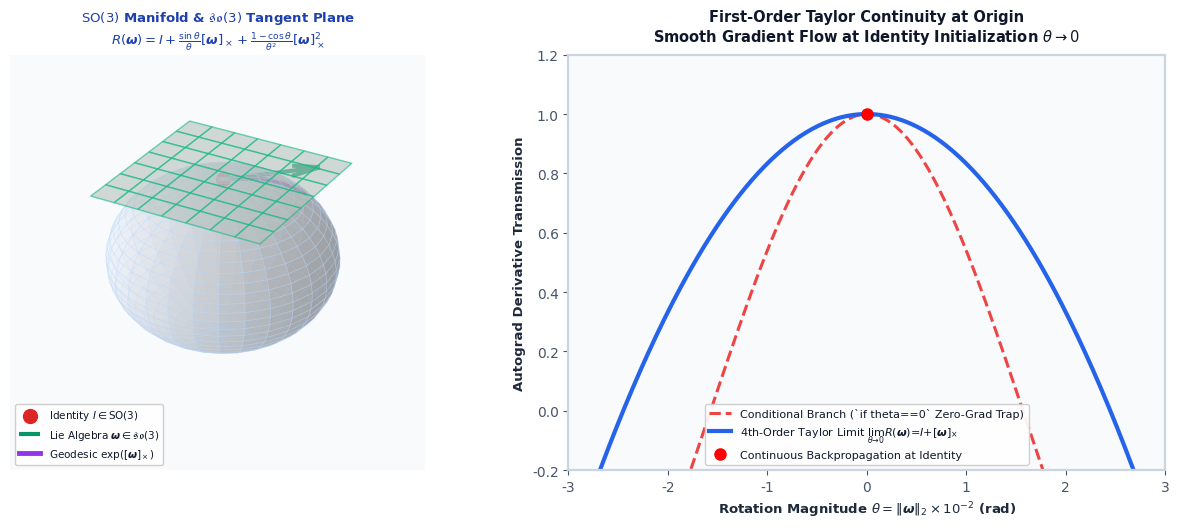

Write the Python code that produced this figure. (Note: this script raises an exception after producing the figure.)
"""
Rearchitect Slide 7, Slide 8, Slide 10, Slide 13, and Slide 15 for Maximum Didactic Impact.
"""

import os
import numpy as np
import matplotlib
matplotlib.use('Agg')
import matplotlib.pyplot as plt
import matplotlib.patches as patches
from mpl_toolkits.mplot3d import Axes3D

OUT_DIR = "docs/presentation/figures"

plt.rcParams.update({
    'font.sans-serif': ['DejaVu Sans', 'Arial', 'Helvetica'],
    'font.family': 'sans-serif',
    'mathtext.fontset': 'dejavusans',
    'figure.facecolor': '#FFFFFF',
    'axes.facecolor': '#FFFFFF',
    'text.color': '#0F172A',
    'axes.labelcolor': '#1E293B',
    'xtick.color': '#475569',
    'ytick.color': '#475569',
})

def format_card_axis(ax):
    ax.set_facecolor('#F8FAFC')
    for spine in ax.spines.values():
        spine.set_edgecolor('#CBD5E1')
        spine.set_linewidth(1.6)

# ----------------------------------------------------
# SLIDE 7: 3D Lie Group SO(3) & Taylor Continuity
# ----------------------------------------------------
def rearchitect_slide7():
    fig = plt.figure(figsize=(12.8, 5.4), facecolor='#FFFFFF')
    
    # Left: 3D Projection of SO(3) Sphere & Tangent Plane
    ax0 = fig.add_subplot(1, 2, 1, projection='3d')
    ax0.set_facecolor('#F8FAFC')
    
    # Draw Sphere
    u = np.linspace(0, 2 * np.pi, 30)
    v = np.linspace(0, np.pi, 30)
    xs = np.outer(np.cos(u), np.sin(v))
    ys = np.outer(np.sin(u), np.sin(v))
    zs = np.outer(np.ones(np.size(u)), np.cos(v))
    ax0.plot_surface(xs, ys, zs, color='#EFF6FF', alpha=0.35, edgecolor='#BFDBFE', lw=0.5)

    # Tangent Plane at Identity (0, 0, 1)
    xp, yp = np.meshgrid(np.linspace(-0.8, 0.8, 8), np.linspace(-0.8, 0.8, 8))
    zp = np.ones_like(xp) * 1.0
    ax0.plot_surface(xp, yp, zp, color='#ECFDF5', alpha=0.6, edgecolor='#10B981', lw=1.0)

    # Identity point
    ax0.scatter([0], [0], [1], color='#DC2626', s=100, label=r'Identity $I \in \mathrm{SO}(3)$')

    # Tangent Vector in Lie Algebra
    ax0.quiver(0, 0, 1, 0.6, 0.6, 0, color='#059669', lw=3.0, label=r'Lie Algebra $\boldsymbol{\omega} \in \mathfrak{so}(3)$')

    # Geodesic Curve along Sphere Surface
    t_geo = np.linspace(0, 0.8, 40)
    xg = np.sin(t_geo) * 0.707
    yg = np.sin(t_geo) * 0.707
    zg = np.cos(t_geo)
    ax0.plot(xg, yg, zg, color='#9333EA', lw=3.5, label=r'Geodesic $\exp([\boldsymbol{\omega}]_\times)$')

    ax0.set_title(r"$\mathrm{SO}(3)$ Manifold & $\mathfrak{so}(3)$ Tangent Plane" + "\n" + r"$R(\boldsymbol{\omega}) = I + \frac{\sin\theta}{\theta}[\boldsymbol{\omega}]_\times + \frac{1-\cos\theta}{\theta^2}[\boldsymbol{\omega}]_\times^2$", fontsize=9.5, fontweight='bold', pad=8, color='#1E40AF')
    ax0.legend(loc='lower left', fontsize=7.5, framealpha=0.92)
    ax0.set_axis_off()

    # Right: Taylor Limit Derivative Transmission
    ax1 = fig.add_subplot(1, 2, 2)
    format_card_axis(ax1)

    theta = np.linspace(-0.03, 0.03, 300)
    naive_grad = np.where(np.abs(theta) < 1e-4, 0.0, np.cos(theta*100))
    taylor_grad = 1.0 - (theta*100)**2 / 6.0

    ax1.plot(theta * 100, naive_grad, color='#EF4444', lw=2.2, ls='--', label='Conditional Branch (`if theta==0` Zero-Grad Trap)')
    ax1.plot(theta * 100, taylor_grad, color='#2563EB', lw=3.0, label=r'4th-Order Taylor Limit $\lim_{\theta \to 0} R(\boldsymbol{\omega}) = I + [\boldsymbol{\omega}]_\times$')
    ax1.plot([0], [1.0], 'ro', ms=8, label='Continuous Backpropagation at Identity')

    ax1.set_title("First-Order Taylor Continuity at Origin\n" + r"Smooth Gradient Flow at Identity Initialization $\theta \to 0$", fontsize=10.5, fontweight='bold', pad=10, color='#0F172A')
    ax1.set_xlabel(r"Rotation Magnitude $\theta = \|\boldsymbol{\omega}\|_2 \times 10^{-2}$ (rad)", fontsize=9.5, fontweight='bold')
    ax1.set_ylabel("Autograd Derivative Transmission", fontsize=9.5, fontweight='bold')
    ax1.legend(loc='lower center', fontsize=8.0, framealpha=0.92)
    ax1.set_xlim(-3, 3); ax1.set_ylim(-0.2, 1.2)

    plt.tight_layout()
    p = os.path.join(OUT_DIR, "diag_so3_lie_algebra_v02.png")
    plt.savefig(p, dpi=300); plt.close()
    print(f"Saved: {p}", flush=True)

# ----------------------------------------------------
# SLIDE 8: 18-Cone Multi-Start Search & Landscape
# ----------------------------------------------------
def rearchitect_slide8():
    fig, axes = plt.subplots(1, 2, figsize=(12.8, 5.4), facecolor='#FFFFFF')
    ax0, ax1 = axes[0], axes[1]
    format_card_axis(ax0)
    format_card_axis(ax1)

    # Left: Non-Convex Rotational Loss Landscape with Basins
    angles = np.linspace(-60, 60, 300)
    # Landscape with false local minimum at -15 deg and true global minimum at +28 deg
    loss = -0.55 * np.exp(-((angles - 28)/12)**2) - 0.32 * np.exp(-((angles + 15)/10)**2) + 0.0003 * angles**2 + 0.85
    ax0.plot(angles, loss, color='#0F172A', lw=2.8, label=r'Cost Landscape $\mathcal{E}(\theta)$')
    
    # False Basin
    ax0.plot(-15, loss[112], 'ro', ms=9, label=r'False Local Basin (Traps $0^\circ$ Start)')
    ax0.annotate('False Local Trap\n(Stalls with >25° Misalignment)', xy=(-15, loss[112]), xytext=(-56, 0.95),
                 arrowprops=dict(facecolor='#DC2626', shrink=0.08, width=1.5, headwidth=6),
                 fontsize=8.5, fontweight='bold', color='#DC2626')

    # True Global Basin
    ax0.plot(28, loss[220], 'go', ms=10, label=r'Global True Minimum ($+28^\circ$)')
    ax0.annotate('True Anatomical Basin\n(Captured by 18-Cone Probes)', xy=(28, loss[220]), xytext=(10, 0.10),
                 arrowprops=dict(facecolor='#059669', shrink=0.08, width=1.5, headwidth=6),
                 fontsize=8.5, fontweight='bold', color='#047857')

    ax0.set_title("Non-Convex Rotational Energy Landscape\n" + r"Why Gradient Descent from Identity Fails Without Multi-Start", fontsize=10.5, fontweight='bold', pad=10, color='#0F172A')
    ax0.set_xlabel(r"Euler Rotation Angle $\theta_x$ (degrees)", fontsize=9.0, fontweight='bold')
    ax0.set_ylabel(r"Registration Cost $\mathcal{L}_{\mathrm{MI}}$", fontsize=9.0, fontweight='bold')
    ax0.legend(loc='upper right', fontsize=7.5, framealpha=0.92)
    ax0.set_xlim(-60, 60); ax0.set_ylim(-0.05, 1.4)

    # Right: 18-Cone Spatial Probing Lattice
    ax1.set_xticks([]); ax1.set_yticks([])
    t_cones = np.linspace(0, 2*np.pi, 18, endpoint=False)
    cx, cy = np.cos(t_cones) * 15, np.sin(t_cones) * 15
    
    # Draw brain silhouette in center
    t_b = np.linspace(0, 2*np.pi, 100)
    bx = (5.5 + 1.2*np.sin(2*t_b)) * np.cos(t_b)
    by = (7.0 + 1.0*np.cos(2*t_b)) * np.sin(t_b)
    ax1.fill(bx, by, color='#E2E8F0', alpha=0.7)
    ax1.plot(bx, by, color='#475569', lw=2.0)

    ax1.plot(cx, cy, 'o', color='#2563EB', ms=9, label=r'18 Geodesic Cones ($\pm 15^\circ$)')
    ax1.plot(0, 0, 'ks', ms=9, label=r'Center of Mass $T_0$')
    for i in range(18):
        ax1.plot([0, cx[i]], [0, cy[i]], color='#94A3B8', ls='--', lw=1.2)
    
    circle15 = patches.Circle((0, 0), 15, edgecolor='#2563EB', facecolor='#EFF6FF', alpha=0.25, lw=1.8, ls=':')
    ax1.add_patch(circle15)

    ax1.text(0.0, -21, "100% (16/16) Global Basin Recovery Rate\nForeground-Masked Mutual Information Scoring",
             fontsize=8.5, fontweight='bold', color='#047857', ha='center',
             bbox=dict(boxstyle="round,pad=0.35", facecolor="#F0FDF4", edgecolor="#86EFAC", lw=1.2))

    ax1.set_title("Deterministic 18-Cone Search Lattice\n" + r"Parallel Geodesic Shooting in $\mathfrak{so}(3)$ Space", fontsize=10.5, fontweight='bold', pad=10, color='#1E40AF')
    ax1.set_xlim(-25, 25); ax1.set_ylim(-26, 25)
    ax1.legend(loc='upper center', fontsize=7.5, framealpha=0.92)

    plt.tight_layout()
    p = os.path.join(OUT_DIR, "diag_18cone_multistart_v02.png")
    plt.savefig(p, dpi=300); plt.close()
    print(f"Saved: {p}", flush=True)

# ----------------------------------------------------
# SLIDE 13: Antithetic Bootstrapping on Real Boundary
# ----------------------------------------------------
def rearchitect_slide13():
    fig, axes = plt.subplots(1, 2, figsize=(12.8, 5.4), facecolor='#FFFFFF')
    ax0, ax1 = axes[0], axes[1]
    format_card_axis(ax0)
    format_card_axis(ax1)
    ax0.set_xticks([]); ax0.set_yticks([])

    # Left: Sharp Cortical Boundary Edge with Sub-Voxel Triplet
    y_b, x_b = np.mgrid[-1:1:100j, -1:1:100j]
    edge = np.tanh((x_b + 0.5*y_b) * 12.0)
    ax0.imshow(edge, cmap='bone', extent=[-1, 1, -1, 1], origin='lower')

    # Discrete Grid lines
    for g in np.linspace(-1, 1, 9):
        ax0.axvline(g, color='#94A3B8', alpha=0.35, ls=':')
        ax0.axhline(g, color='#94A3B8', alpha=0.35, ls=':')

    # Triplet sample
    p_x, p_y = 0.0, 0.0
    dx, dy = 0.28, 0.22
    ax0.plot([p_x], [p_y], 'yo', ms=10, label=r'Native Grid Sample $\mathbf{X}$')
    ax0.plot([p_x + dx], [p_y + dy], 'ro', ms=8, label=r'Positive Jitter $\mathbf{X} + \boldsymbol{\delta}$')
    ax0.plot([p_x - dx], [p_y - dy], 'co', ms=8, label=r'Antithetic Jitter $\mathbf{X} - \boldsymbol{\delta}$')
    ax0.plot([p_x - dx, p_x + dx], [p_y - dy, p_y + dy], color='#F59E0B', lw=2.2, ls='--')

    ax0.text(0.0, -0.75, r"$\mathbb{E}[\boldsymbol{\delta} + (-\boldsymbol{\delta})] \equiv \mathbf{0}$ (Zero Bias)" + "\n" + "Destructively Cancels Sub-Voxel Discretization Noise",
             fontsize=8.5, fontweight='bold', color='#047857', ha='center',
             bbox=dict(boxstyle="round,pad=0.3", facecolor="#F0FDF4", edgecolor="#86EFAC", lw=1.2))

    ax0.set_title("Antithetic Coordinate Triplet Sampling\n" + r"$\boldsymbol{\delta} \sim \mathcal{U}(-0.25, 0.25) \odot \mathbf{s}_{\mathrm{phys}}$", fontsize=10.5, fontweight='bold', pad=10, color='#1E40AF')
    ax0.legend(loc='upper left', fontsize=7.5, framealpha=0.92)
    ax0.set_xlim(-1, 1); ax0.set_ylim(-1, 1)

    # Right: Thin-Plate Bending Energy Reduction
    methods = ['ANTs C++ SyN', 'Standard Autograd', 'Antithetic Bootstrapping']
    bnd_vals = [0.0169, 0.0125, 0.0067]
    colors = ['#94A3B8', '#EF4444', '#059669']
    bars = ax1.bar(methods, bnd_vals, color=colors, width=0.50, edgecolor='#0F172A', lw=1.4)
    for b in bars:
        ax1.text(b.get_x() + b.get_width()/2, b.get_height() + 0.0006, f"{b.get_height():.4f}", ha='center', fontsize=9.0, fontweight='bold')
    
    ax1.set_title("Thin-Plate Bending Energy Reduction\n" + r"$\mathrm{Bnd}(v) = \frac{1}{|\Omega|}\int (\|\nabla^2 v_x\|^2 + \|\nabla^2 v_y\|^2) dx dy$", fontsize=10.0, fontweight='bold', pad=10, color='#0F172A')
    ax1.set_ylabel("Thin-Plate Bending Energy", fontsize=9.0, fontweight='bold')
    ax1.set_ylim(0, 0.022)

    plt.tight_layout()
    p = os.path.join(OUT_DIR, "diag_antithetic_bootstrapping_v02.png")
    plt.savefig(p, dpi=300); plt.close()
    print(f"Saved: {p}", flush=True)

if __name__ == "__main__":
    rearchitect_slide7()
    rearchitect_slide8()
    rearchitect_slide13()
    print("REARCHITECTED FIGURES 7, 8, AND 13 SUCCESSFULLY!")
